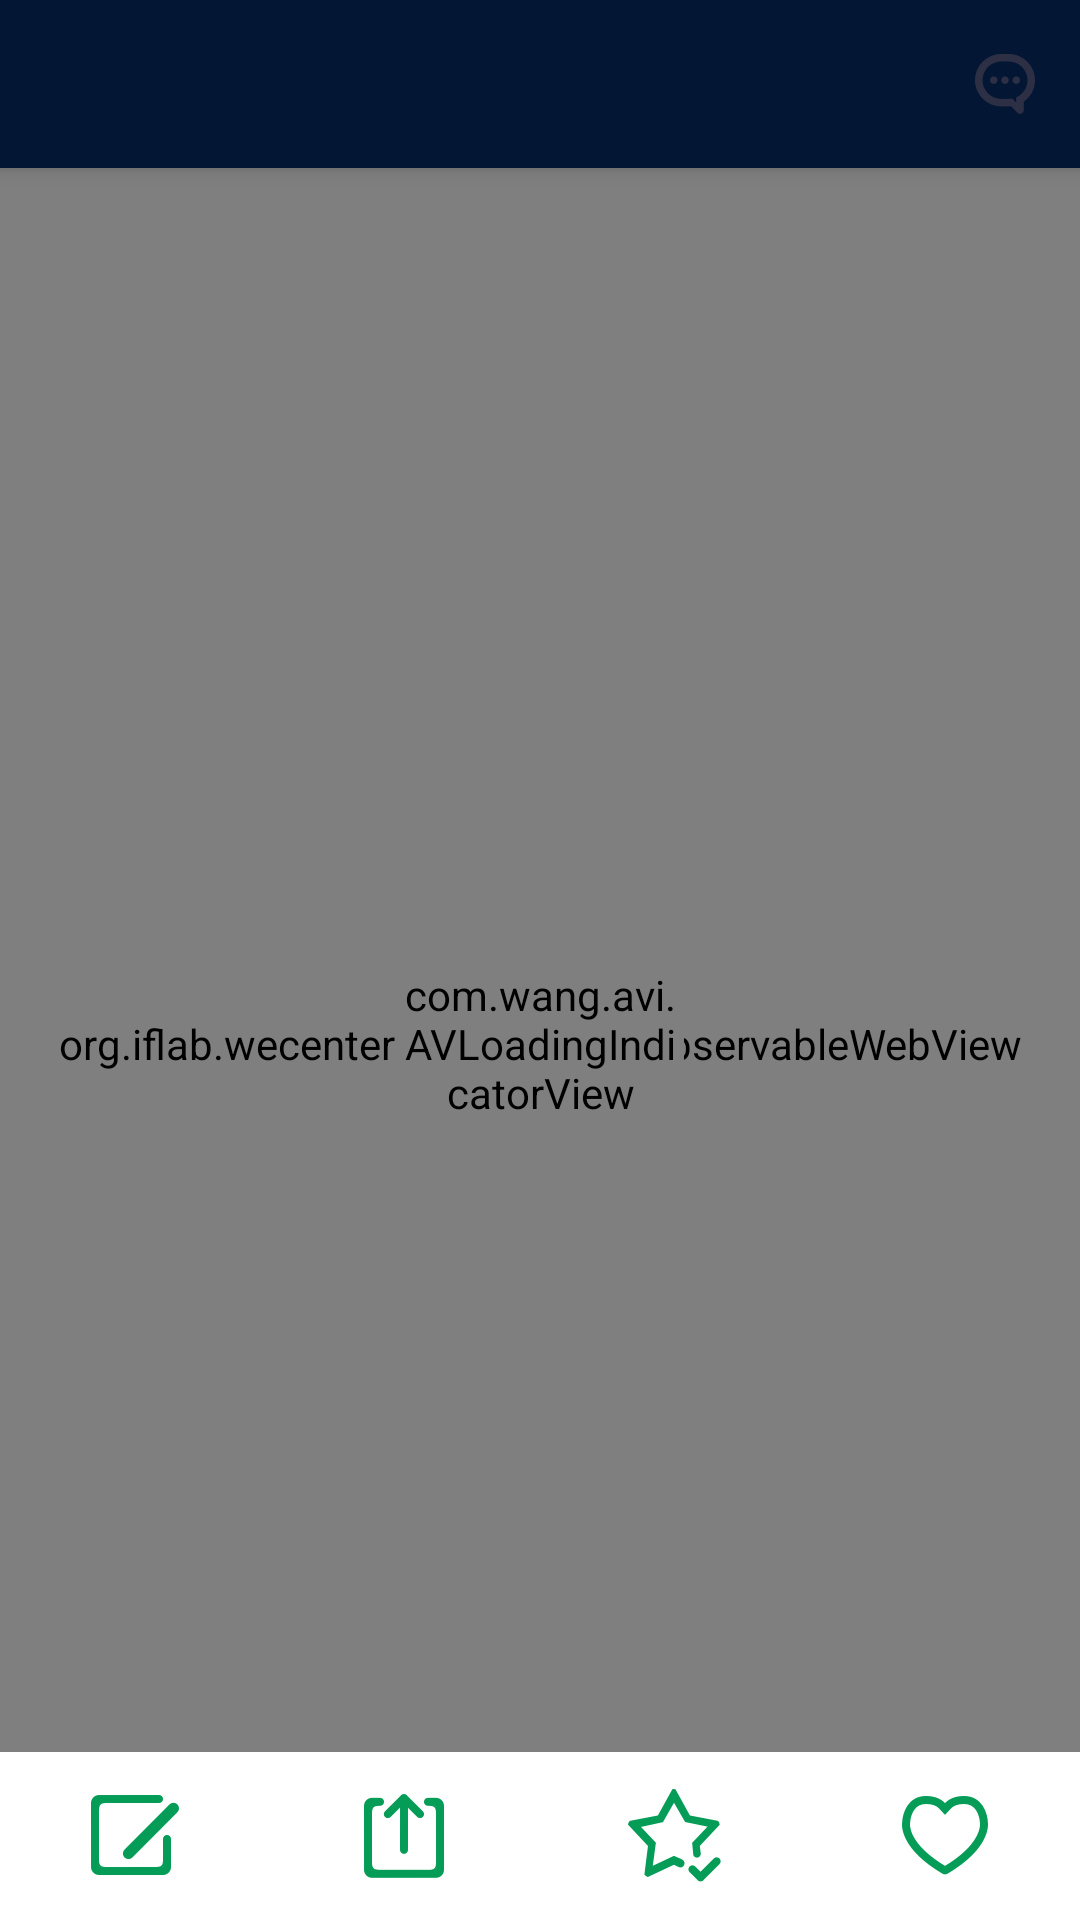

Reconstruct the res/layout file that produces this screen, plus the resources it refers to.
<!-- AndroidManifest.xml: activity theme Wecenter.NoActionBar -->
<!-- res/layout/activity_article.xml -->
<?xml version="1.0" encoding="utf-8"?>
<layout xmlns:android="http://schemas.android.com/apk/res/android"
    xmlns:app="http://schemas.android.com/apk/res-auto"
    xmlns:tools="http://schemas.android.com/tools"
    xmlns:bind="http://schemas.android.com/tools">
    <data>
        <variable name="article" type="org.iflab.wecenterandroid.viewmodal.ArticleViewModel"/>
    </data>

    <android.support.design.widget.CoordinatorLayout
        android:layout_width="match_parent"
        android:layout_height="match_parent"
        android:fitsSystemWindows="true"
        >

        <android.support.design.widget.AppBarLayout
            android:layout_height="wrap_content"
            android:layout_width="match_parent"
            android:theme="@style/Wecenter.AppBarOverlay"
            app:layout_scrollFlags="scroll|exitUntilCollapsed">


            <android.support.v7.widget.Toolbar
                android:id="@+id/toolbar"
                android:layout_width="match_parent"
                android:layout_height="?attr/actionBarSize"
                android:background="?attr/colorPrimary"
                app:popupTheme="@style/Wecenter.PopupOverlay" >

                <RelativeLayout
                    android:layout_width="match_parent"
                    android:layout_height="match_parent">

                    <ImageView
                        android:id="@+id/image_avatar"
                        android:layout_width="32dp"
                        android:layout_height="32dp"
                        android:layout_toLeftOf="@+id/tv_name"
                        android:layout_marginRight="10dp"
                        android:layout_centerVertical="true"
                        app:articleAvatar="@{article.avatar}"/>

                    <TextView
                        android:id="@+id/tv_name"
                        android:layout_width="wrap_content"
                        android:layout_height="wrap_content"
                        android:layout_centerVertical="true"
                        android:layout_centerHorizontal="true"
                        android:textColor="@color/white"
                        android:text="@{article.name}"/>

                    <TextView
                        android:layout_width="wrap_content"
                        android:layout_height="wrap_content"
                        android:layout_alignParentRight="true"
                        android:layout_centerVertical="true"
                        android:layout_marginRight="10dp"
                        android:drawableLeft="@mipmap/icon_right_top"
                        android:drawablePadding="5dp"
                        android:textColor="@color/white"
                        android:text="@{article.commentCount}"/>

                </RelativeLayout>

            </android.support.v7.widget.Toolbar>

        </android.support.design.widget.AppBarLayout>

        <FrameLayout
            android:id="@+id/fl_container"
            android:layout_width="match_parent"
            android:layout_height="match_parent"
            app:layout_behavior="@string/appbar_scrolling_view_behavior">


            <org.iflab.wecenterandroid.view.ObservableWebView
                android:id="@+id/webview_content"
                android:layout_width="match_parent"
                android:layout_height="match_parent"/>

            <LinearLayout
                android:id="@+id/bottom_bar_container"
                android:layout_width="match_parent"
                android:layout_height="56dp"
                android:orientation="horizontal"
                android:paddingTop="10dp"
                android:paddingBottom="10dp"
                android:background="@color/white"
                android:layout_gravity="bottom"
                >

                <ImageButton
                    android:id="@+id/imagebtn_comment"
                    android:layout_width="0dp"
                    android:layout_height="match_parent"
                    android:layout_weight="0.25"
                    android:src="@mipmap/icon_comment"
                    android:background="@null"
                    android:scaleType="center"
                    android:gravity="center"
                    />

                <ImageButton
                    android:id="@+id/imagebtn_share"
                    android:layout_width="0dp"
                    android:layout_height="match_parent"
                    android:layout_weight="0.25"
                    android:src="@mipmap/icon_share"
                    android:background="@null"
                    android:scaleType="center"
                    android:gravity="center"
                    />

                <FrameLayout
                    android:layout_width="0dp"
                    android:layout_height="match_parent"
                    android:layout_weight="0.25">
                    <CheckBox
                        android:id="@+id/imagebtn_favorite"
                        android:layout_width="wrap_content"
                        android:layout_height="wrap_content"
                        android:background="@null"
                        android:button="@drawable/btn_favorite"
                        android:scaleType="center"
                        android:gravity="center"
                        android:layout_gravity="center"
                        />
                </FrameLayout>

                <FrameLayout
                    android:layout_width="0dp"
                    android:layout_height="match_parent"
                    android:layout_weight="0.25">
                    <CheckBox
                        android:id="@+id/imagebtn_like"
                        android:layout_width="wrap_content"
                        android:layout_height="wrap_content"
                        android:background="@null"
                        android:button="@drawable/btn_like"
                        android:scaleType="center"
                        android:gravity="center"
                        android:layout_gravity="center"
                        />
                </FrameLayout>
            </LinearLayout>

            <com.wang.avi.AVLoadingIndicatorView
                android:id="@+id/avloadingIndicatorView"
                android:layout_width="96dp"
                android:layout_height="96dp"
                android:visibility="visible"
                android:layout_gravity="center"
                app:indicator="BallSpinFadeLoader"
                app:indicator_color="@color/accent"
                />

        </FrameLayout>
    </android.support.design.widget.CoordinatorLayout>
</layout>
<!-- resources referenced by this layout -->
<resources>
  <color name="accent">@color/primary</color>
  <color name="white">#ffffff</color>
  <!-- drawable btn_favorite (drawable) -->
  <?xml version="1.0" encoding="utf-8"?>
  <selector xmlns:android="http://schemas.android.com/apk/res/android">
  
      <item android:state_checked="true"
          android:drawable="@mipmap/icon_add_zaidu"></item>
  
      <item android:drawable="@mipmap/icon_add_zaidu_green"></item>
  </selector>
  <!-- drawable btn_like (drawable) -->
  <?xml version="1.0" encoding="utf-8"?>
  <selector xmlns:android="http://schemas.android.com/apk/res/android">
  
      <item android:state_checked="true"
          android:drawable="@mipmap/icon_like"></item>
  
      <item android:drawable="@mipmap/icon_like_green"></item>
  </selector>
  <!-- mipmap icon_comment: png bitmap (mipmap-xxhdpi, 2594 bytes) -->
  <!-- mipmap icon_right_top: png bitmap (mipmap-xxhdpi, 2686 bytes) -->
  <!-- mipmap icon_share: png bitmap (mipmap-xxhdpi, 2667 bytes) -->
  <style name="Wecenter.AppBarOverlay" parent="ThemeOverlay.AppCompat.Dark.ActionBar" />
  <style name="Wecenter.PopupOverlay" parent="ThemeOverlay.AppCompat.Light" />
  <style name="Wecenter.NoActionBar">
          <item name="android:windowContentTransitions">true</item>
          <item name="android:windowAllowEnterTransitionOverlap">true</item>
          <item name="android:windowAllowReturnTransitionOverlap">true</item>
          <item name="android:windowExitTransition">@transition/slide_explode</item>
          <item name="android:windowReenterTransition">@android:transition/slide_top</item>
      </style>
  <color name="primary">#69F0AE</color>
</resources>
